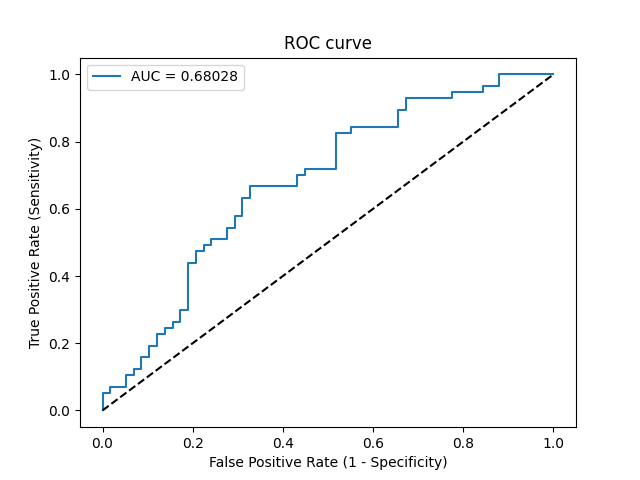

Source data for this figure (header and first rows):
Threshold, Sensitivity, Specificity, NPV, PPV
inf, 0.0, 1.0, 0.5043, 0
0.6745, 0.01754, 1.0, 0.5088, 1.0
0.6468, 0.05263, 1.0, 0.5179, 1.0
0.6382, 0.05263, 0.9828, 0.5135, 0.75
0.6365, 0.07018, 0.9828, 0.5182, 0.8
0.6271, 0.07018, 0.9483, 0.5093, 0.5714
0.613, 0.1053, 0.9483, 0.5189, 0.6667
0.6098, 0.1053, 0.931, 0.5143, 0.6
0.6014, 0.1228, 0.931, 0.5192, 0.6364
0.5953, 0.1228, 0.9138, 0.5146, 0.5833
0.5885, 0.1579, 0.9138, 0.5248, 0.6429
0.5866, 0.1579, 0.8966, 0.52, 0.6
0.5743, 0.193, 0.8966, 0.5306, 0.6471
0.57, 0.193, 0.8793, 0.5258, 0.6111
0.56, 0.2281, 0.8793, 0.5368, 0.65
0.5523, 0.2281, 0.8621, 0.5319, 0.619
0.5491, 0.2456, 0.8621, 0.5376, 0.6364
0.5476, 0.2456, 0.8448, 0.5326, 0.6087
0.5468, 0.2632, 0.8448, 0.5385, 0.625
0.5452, 0.2632, 0.8276, 0.5333, 0.6
0.5413, 0.2982, 0.8276, 0.5455, 0.6296
0.5373, 0.2982, 0.8103, 0.5402, 0.6071
0.5254, 0.4386, 0.8103, 0.5949, 0.6944
0.5249, 0.4386, 0.7931, 0.5897, 0.6757
0.5233, 0.4737, 0.7931, 0.6053, 0.6923
0.5211, 0.4737, 0.7759, 0.6, 0.675
0.5207, 0.4912, 0.7759, 0.6081, 0.6829
0.5206, 0.4912, 0.7586, 0.6027, 0.6667
0.5108, 0.5088, 0.7586, 0.6111, 0.6744
0.5062, 0.5088, 0.7241, 0.6, 0.6444
0.5045, 0.5439, 0.7241, 0.6176, 0.6596
0.5044, 0.5439, 0.7069, 0.6119, 0.6458
0.5013, 0.5789, 0.7069, 0.6308, 0.66
0.5012, 0.5789, 0.6897, 0.625, 0.6471
0.4941, 0.6316, 0.6897, 0.6557, 0.6667
0.4918, 0.6316, 0.6724, 0.65, 0.6545
0.485, 0.6667, 0.6724, 0.6724, 0.6667
0.4642, 0.6667, 0.569, 0.6346, 0.6032
0.4601, 0.7018, 0.569, 0.66, 0.6154
0.4519, 0.7018, 0.5517, 0.6531, 0.6061
0.4505, 0.7193, 0.5517, 0.6667, 0.6119
0.4426, 0.7193, 0.4828, 0.6364, 0.5775
0.4288, 0.8246, 0.4828, 0.7368, 0.6104
0.419, 0.8246, 0.4483, 0.7222, 0.5949
0.4151, 0.8421, 0.4483, 0.7429, 0.6
0.3839, 0.8421, 0.3448, 0.6897, 0.5581
0.3753, 0.8947, 0.3448, 0.7692, 0.573
0.3631, 0.8947, 0.3276, 0.76, 0.5667
0.3376, 0.9298, 0.3276, 0.8261, 0.5761
0.2699, 0.9298, 0.2241, 0.7647, 0.5408
0.2673, 0.9474, 0.2241, 0.8125, 0.5455
0.2517, 0.9474, 0.1552, 0.75, 0.5243
0.2475, 0.9649, 0.1552, 0.8182, 0.5288
0.2293, 0.9649, 0.1207, 0.7778, 0.5189
0.1552, 1.0, 0.1207, 1.0, 0.5278
0.0003551, 1.0, 0.0, 0, 0.4957
